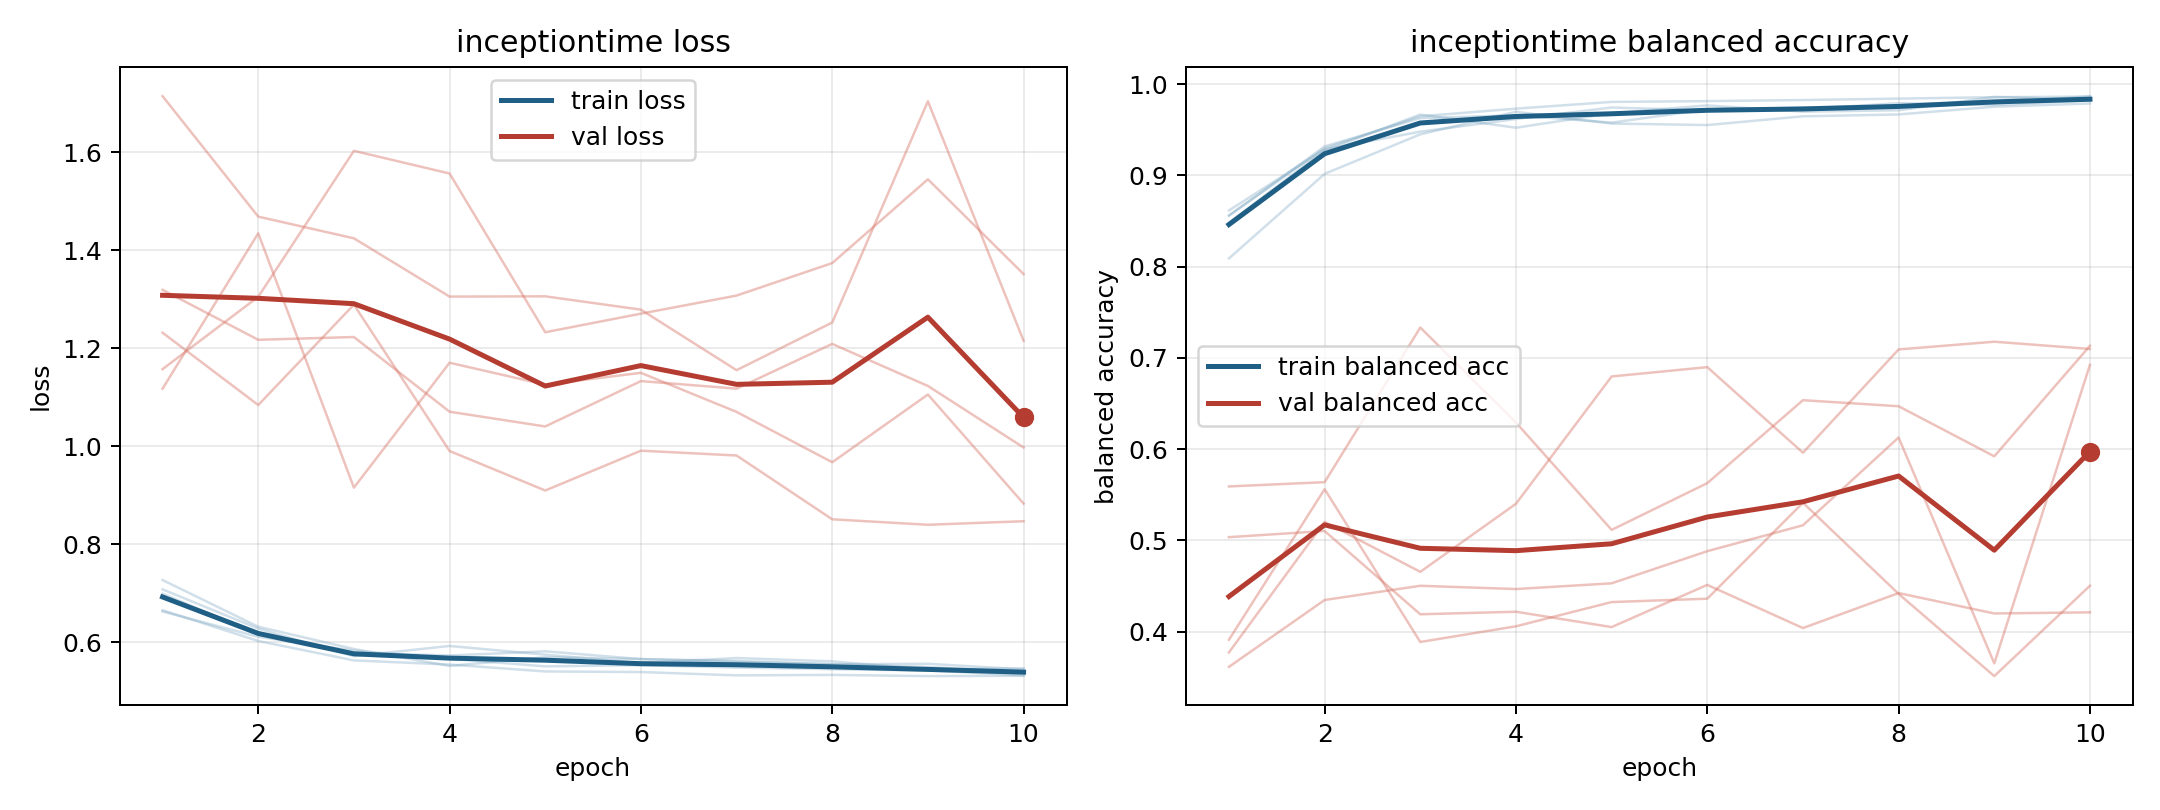

Values plotted in this chart, from the file beside it:
model, fold, epoch, train_loss, train_balanced_accuracy, val_loss, val_balanced_accuracy
inceptiontime, 1, 1, 0.699, 0.8558, 1.117, 0.5591
inceptiontime, 1, 2, 0.6166, 0.9318, 1.434, 0.5637
inceptiontime, 1, 3, 0.5784, 0.9628, 0.9154, 0.7333
inceptiontime, 1, 4, 0.573, 0.9659, 1.17, 0.6291
inceptiontime, 1, 5, 0.5816, 0.9579, 1.126, 0.5114
inceptiontime, 1, 6, 0.5657, 0.9724, 1.15, 0.5627
inceptiontime, 1, 7, 0.5602, 0.9725, 1.07, 0.6536
inceptiontime, 1, 8, 0.555, 0.9792, 0.9672, 0.647
inceptiontime, 1, 9, 0.5561, 0.9771, 1.105, 0.5921
inceptiontime, 1, 10, 0.5446, 0.9824, 0.8829, 0.7133
inceptiontime, 2, 1, 0.6654, 0.8562, 1.714, 0.391
inceptiontime, 2, 2, 0.6026, 0.9297, 1.468, 0.5561
inceptiontime, 2, 3, 0.563, 0.9648, 1.424, 0.3885
inceptiontime, 2, 4, 0.5546, 0.9732, 1.305, 0.4057
inceptiontime, 2, 5, 0.5405, 0.9806, 1.306, 0.4323
inceptiontime, 2, 6, 0.5393, 0.9815, 1.278, 0.436
inceptiontime, 2, 7, 0.5325, 0.9827, 1.155, 0.5412
inceptiontime, 2, 8, 0.5335, 0.9842, 1.252, 0.4413
inceptiontime, 2, 9, 0.531, 0.9857, 1.703, 0.3511
inceptiontime, 2, 10, 0.5317, 0.9864, 1.215, 0.4502
inceptiontime, 3, 1, 0.727, 0.8091, 1.231, 0.3772
inceptiontime, 3, 2, 0.6318, 0.9017, 1.084, 0.5201
inceptiontime, 3, 3, 0.5862, 0.9451, 1.289, 0.4654
inceptiontime, 3, 4, 0.5517, 0.9698, 0.9902, 0.54
inceptiontime, 3, 5, 0.5696, 0.9569, 0.9096, 0.6796
inceptiontime, 3, 6, 0.5658, 0.9552, 0.9908, 0.6898
inceptiontime, 3, 7, 0.562, 0.9648, 0.981, 0.596
inceptiontime, 3, 8, 0.5552, 0.9669, 0.8508, 0.7093
inceptiontime, 3, 9, 0.5495, 0.9753, 0.8397, 0.7177
inceptiontime, 3, 10, 0.5396, 0.9789, 0.8469, 0.7098
inceptiontime, 4, 1, 0.6628, 0.8616, 1.157, 0.5035
inceptiontime, 4, 2, 0.6111, 0.9286, 1.305, 0.5102
inceptiontime, 4, 3, 0.5828, 0.948, 1.602, 0.4189
inceptiontime, 4, 4, 0.5665, 0.9618, 1.556, 0.4217
inceptiontime, 4, 5, 0.5508, 0.9744, 1.232, 0.4049
inceptiontime, 4, 6, 0.5533, 0.9714, 1.27, 0.4511
inceptiontime, 4, 7, 0.5484, 0.9744, 1.307, 0.4038
inceptiontime, 4, 8, 0.5451, 0.9765, 1.373, 0.4422
inceptiontime, 4, 9, 0.5425, 0.9789, 1.544, 0.4198
inceptiontime, 4, 10, 0.5325, 0.9869, 1.351, 0.421
inceptiontime, 5, 1, 0.7079, 0.8482, 1.319, 0.3613
inceptiontime, 5, 2, 0.6279, 0.9274, 1.217, 0.4345
inceptiontime, 5, 3, 0.5716, 0.9668, 1.223, 0.4501
inceptiontime, 5, 4, 0.5925, 0.9523, 1.07, 0.4466
inceptiontime, 5, 5, 0.5747, 0.9681, 1.04, 0.4528
inceptiontime, 5, 6, 0.5576, 0.9768, 1.133, 0.4881
inceptiontime, 5, 7, 0.5678, 0.9699, 1.117, 0.5165
inceptiontime, 5, 8, 0.561, 0.9714, 1.209, 0.6127
inceptiontime, 5, 9, 0.5444, 0.9861, 1.123, 0.3651
inceptiontime, 5, 10, 0.547, 0.983, 0.9973, 0.6924
